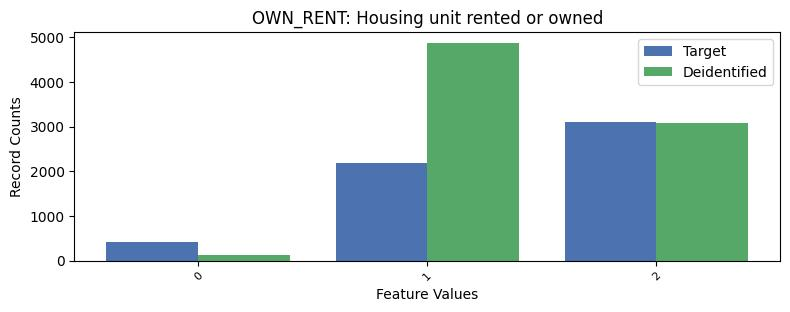

The file beside this chart, header and first rows:
, OWN_RENT, count_target, count_deidentified
0, 2, 3100, 3086
1, 1, 2194, 4877
2, 0, 418, 125
